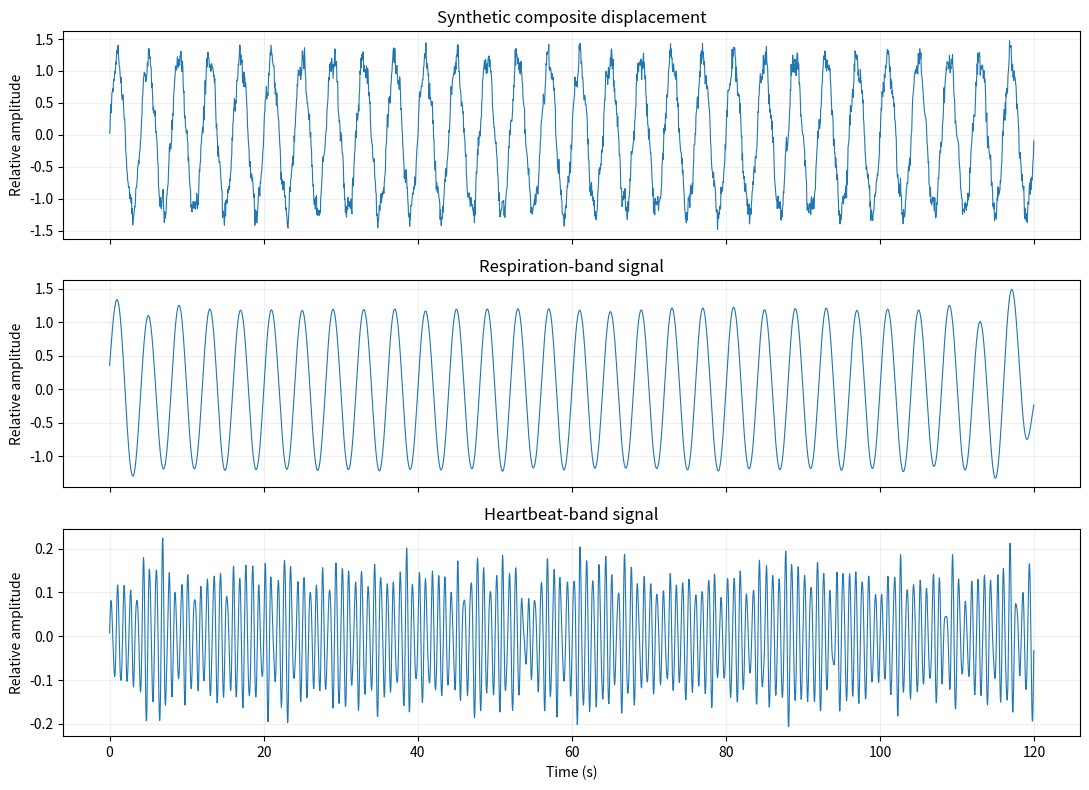

Reproduce this figure in Python.
"""Synthetic educational vital-sign signal analysis; not original experimental data."""
from pathlib import Path
import numpy as np
import matplotlib.pyplot as plt
from scipy.signal import butter, sosfiltfilt

def estimate_rate(signal, fs, low, high):
    sos = butter(3, [low, high], btype='bandpass', fs=fs, output='sos')
    filtered = sosfiltfilt(sos, signal)
    freq = np.fft.rfftfreq(len(filtered), 1/fs)
    power = np.abs(np.fft.rfft(filtered * np.hanning(len(filtered)))) ** 2
    valid = (freq >= low) & (freq <= high)
    return float(freq[valid][np.argmax(power[valid])] * 60), filtered

def main():
    fs, duration = 20, 120
    t = np.arange(0, duration, 1/fs)
    rng = np.random.default_rng(42)
    displacement = 1.2*np.sin(2*np.pi*0.25*t) + 0.13*np.sin(2*np.pi*1.2*t) + rng.normal(0, .08, len(t))
    rr, respiration = estimate_rate(displacement, fs, .1, .5)
    hr, heartbeat = estimate_rate(displacement, fs, .8, 2.2)
    print(f'Synthetic demonstration: respiratory rate {rr:.1f} breaths/min; heart rate {hr:.1f} bpm')
    fig, axes = plt.subplots(3, 1, figsize=(11, 8), sharex=True)
    for ax, y, title in zip(axes, [displacement, respiration, heartbeat], ['Synthetic composite displacement', 'Respiration-band signal', 'Heartbeat-band signal']):
        ax.plot(t, y, linewidth=.8); ax.set_ylabel('Relative amplitude'); ax.set_title(title); ax.grid(alpha=.2)
    axes[-1].set_xlabel('Time (s)')
    fig.tight_layout(); Path('figures').mkdir(exist_ok=True); fig.savefig('figures/synthetic_demo.png', dpi=150)
    plt.close(fig)
if __name__ == '__main__': main()
